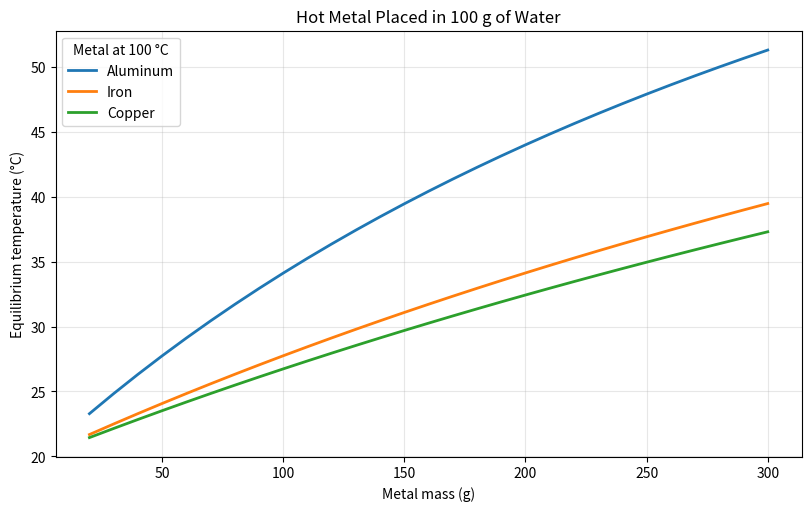

Here is the Python script that generated this plot:
"""Model a simple calorimetry experiment using conservation of energy."""

import os
from math import isfinite
from pathlib import Path

os.environ.setdefault("MPLCONFIGDIR", os.path.join(os.getcwd(), ".matplotlib_cache"))

import matplotlib

matplotlib.use("Agg")
import matplotlib.pyplot as plt


WATER_SPECIFIC_HEAT_J_G_C = 4.184
OUTPUT_PATH = "assets/calorimetry_lab.png"
METAL_SPECIFIC_HEATS_J_G_C = {
    "Aluminum": 0.897,
    "Iron": 0.449,
    "Copper": 0.385,
}


def _require_positive(value: float, name: str) -> None:
    """Require a finite, positive physical quantity."""
    if not isfinite(value) or value <= 0:
        raise ValueError(f"{name} must be finite and positive.")


def _require_finite_temperature(temperature_c: float) -> None:
    """Require a finite temperature value."""
    if not isfinite(temperature_c):
        raise ValueError("Temperature must be finite.")


def calculate_equilibrium_temperature(
    metal_mass_g: float,
    metal_specific_heat_j_g_c: float,
    metal_initial_temperature_c: float,
    water_mass_g: float,
    water_initial_temperature_c: float,
    water_specific_heat_j_g_c: float = WATER_SPECIFIC_HEAT_J_G_C,
) -> float:
    """Return the shared final temperature from an ideal energy balance."""
    _require_positive(metal_mass_g, "Metal mass")
    _require_positive(metal_specific_heat_j_g_c, "Metal specific heat")
    _require_positive(water_mass_g, "Water mass")
    _require_positive(water_specific_heat_j_g_c, "Water specific heat")
    _require_finite_temperature(metal_initial_temperature_c)
    _require_finite_temperature(water_initial_temperature_c)

    metal_heat_capacity_j_c = metal_mass_g * metal_specific_heat_j_g_c
    water_heat_capacity_j_c = water_mass_g * water_specific_heat_j_g_c

    return (
        metal_heat_capacity_j_c * metal_initial_temperature_c
        + water_heat_capacity_j_c * water_initial_temperature_c
    ) / (metal_heat_capacity_j_c + water_heat_capacity_j_c)


def calculate_heat_transfer(
    mass_g: float,
    specific_heat_j_g_c: float,
    initial_temperature_c: float,
    final_temperature_c: float,
) -> float:
    """Return signed heat transfer using Q = m c (T_final - T_initial)."""
    _require_positive(mass_g, "Mass")
    _require_positive(specific_heat_j_g_c, "Specific heat")
    _require_finite_temperature(initial_temperature_c)
    _require_finite_temperature(final_temperature_c)

    return mass_g * specific_heat_j_g_c * (
        final_temperature_c - initial_temperature_c
    )


def save_calorimetry_plot(
    metal_masses_g: list[float],
    temperatures_by_material: dict[str, list[float]],
    output_path: str = OUTPUT_PATH,
) -> None:
    """Save equilibrium temperature curves for several hot metals."""
    figure, axis = plt.subplots(figsize=(8, 5), layout="constrained")

    for material, temperatures_c in temperatures_by_material.items():
        axis.plot(
            metal_masses_g,
            temperatures_c,
            linewidth=2,
            label=material,
        )

    axis.set_title("Hot Metal Placed in 100 g of Water")
    axis.set_xlabel("Metal mass (g)")
    axis.set_ylabel("Equilibrium temperature (°C)")
    axis.grid(alpha=0.3)
    axis.legend(title="Metal at 100 °C")

    output = Path(output_path)
    output.parent.mkdir(parents=True, exist_ok=True)
    figure.savefig(output, dpi=180)
    plt.close(figure)


def main() -> None:
    """Run the three-metal calorimetry comparison."""
    water_mass_g = 100.0
    water_initial_temperature_c = 20.0
    example_metal_mass_g = 100.0
    metal_initial_temperature_c = 100.0

    metal_masses_g = [float(mass_g) for mass_g in range(20, 301, 10)]
    temperatures_by_material = {
        material: [
            calculate_equilibrium_temperature(
                metal_mass_g,
                specific_heat,
                metal_initial_temperature_c,
                water_mass_g,
                water_initial_temperature_c,
            )
            for metal_mass_g in metal_masses_g
        ]
        for material, specific_heat in METAL_SPECIFIC_HEATS_J_G_C.items()
    }
    save_calorimetry_plot(metal_masses_g, temperatures_by_material)

    print("--- Simple Calorimetry Lab ---")
    print("100 g metal at 100 °C placed in 100 g water at 20 °C")
    print("Material | Final temp | Metal Q | Water Q | Balance")

    for material, specific_heat in METAL_SPECIFIC_HEATS_J_G_C.items():
        final_temperature_c = calculate_equilibrium_temperature(
            example_metal_mass_g,
            specific_heat,
            metal_initial_temperature_c,
            water_mass_g,
            water_initial_temperature_c,
        )
        metal_heat_j = calculate_heat_transfer(
            example_metal_mass_g,
            specific_heat,
            metal_initial_temperature_c,
            final_temperature_c,
        )
        water_heat_j = calculate_heat_transfer(
            water_mass_g,
            WATER_SPECIFIC_HEAT_J_G_C,
            water_initial_temperature_c,
            final_temperature_c,
        )
        balance_j = metal_heat_j + water_heat_j

        print(
            f"{material:8} | {final_temperature_c:8.2f} °C | "
            f"{metal_heat_j:7.1f} J | {water_heat_j:7.1f} J | "
            f"{balance_j:+.2e} J"
        )

    print("Negative Q means the metal loses heat; positive Q means water gains heat.")
    print("Assumption: no heat is lost to the cup or surrounding air.")
    print(f"Plot saved to {OUTPUT_PATH}")


if __name__ == "__main__":
    main()
